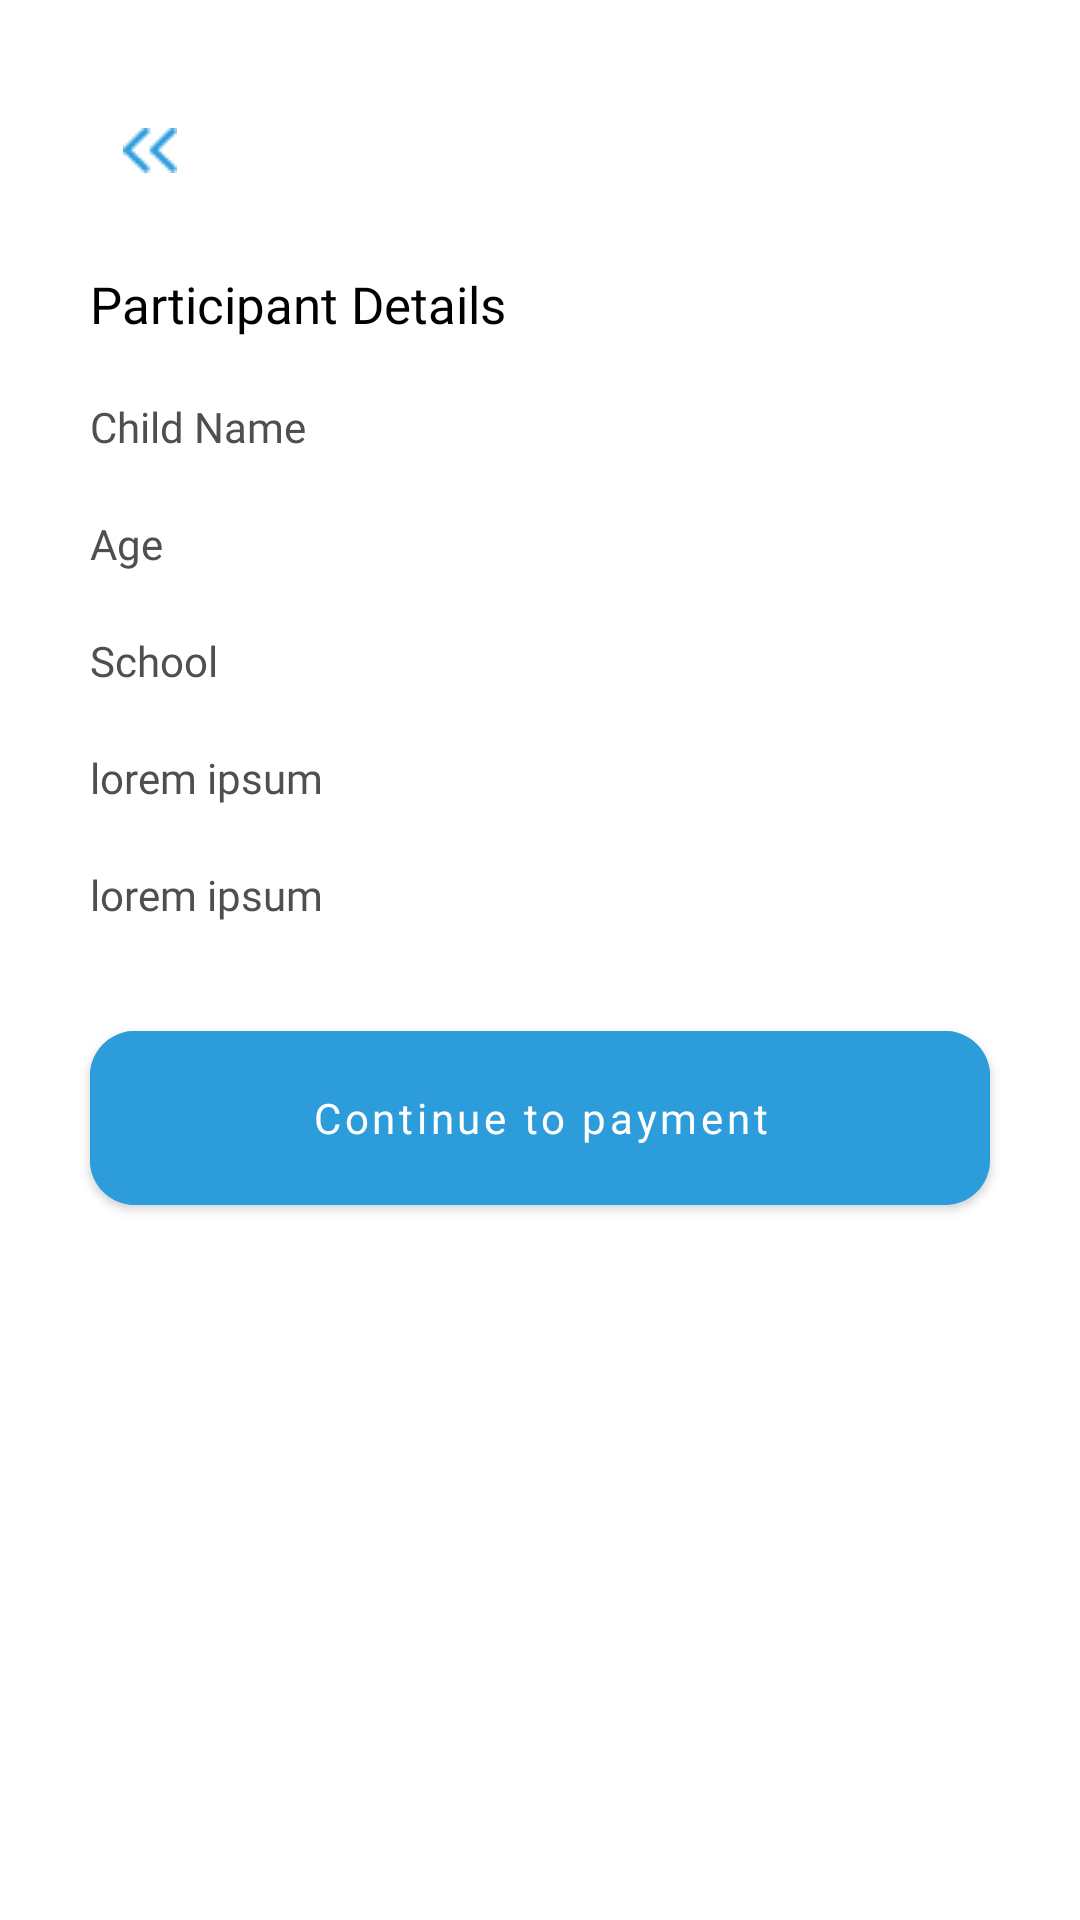

This screen was rendered from an Android layout file. Write that file and the resources it references.
<!-- AndroidManifest.xml: application theme AppTheme -->
<!-- res/layout/fragment_competition_payment.xml -->
<?xml version="1.0" encoding="utf-8"?>
<FrameLayout xmlns:android="http://schemas.android.com/apk/res/android"
    xmlns:tools="http://schemas.android.com/tools"
    android:layout_width="match_parent"
    android:layout_height="match_parent"
    xmlns:app="http://schemas.android.com/apk/res-auto"
    tools:context=".fragments.competition.CompetitionPaymentFragment">

    <LinearLayout
        android:layout_width="match_parent"
        android:layout_height="match_parent"
        android:orientation="vertical"
        tools:ignore="UselessParent">

        <ImageButton
            android:layout_width="40dp"
            android:layout_height="40dp"
            android:layout_marginTop="30dp"
            android:layout_marginStart="30dp"
            android:src="@drawable/back_button"
            android:background="@color/white"
            android:id="@+id/back_button"
            tools:ignore="ContentDescription" />

        <com.google.android.material.textview.MaterialTextView
            android:layout_width="wrap_content"
            android:layout_height="wrap_content"
            android:text="@string/participant_details"
            android:fontFamily="@font/montserrat_semibold"
            android:textSize="17sp"
            android:textColor="@color/black"
            android:layout_marginTop="20dp"
            android:layout_marginStart="30dp"/>

        <com.google.android.material.textview.MaterialTextView
            android:layout_width="wrap_content"
            android:layout_height="wrap_content"
            android:text="@string/child_name"
            android:id="@+id/participant_info_name"
            android:fontFamily="@font/montserrat_semibold"
            android:textSize="14sp"
            android:textColor="@color/dark_grey"
            android:layout_marginTop="20dp"
            android:layout_marginStart="30dp"/>

        <com.google.android.material.textview.MaterialTextView
            android:layout_width="wrap_content"
            android:layout_height="wrap_content"
            android:text="@string/age"
            android:id="@+id/participant_info_age"
            android:fontFamily="@font/montserrat_semibold"
            android:textSize="14sp"
            android:textColor="@color/dark_grey"
            android:layout_marginTop="20dp"
            android:layout_marginStart="30dp"/>

        <com.google.android.material.textview.MaterialTextView
            android:layout_width="wrap_content"
            android:layout_height="wrap_content"
            android:text="@string/school"
            android:id="@+id/participant_info_school"
            android:fontFamily="@font/montserrat_semibold"
            android:textSize="14sp"
            android:textColor="@color/dark_grey"
            android:layout_marginTop="20dp"
            android:layout_marginStart="30dp"/>

        <com.google.android.material.textview.MaterialTextView
            android:layout_width="wrap_content"
            android:layout_height="wrap_content"
            android:text="lorem ipsum"
            android:id="@+id/age_group_info"
            android:fontFamily="@font/montserrat_semibold"
            android:textSize="14sp"
            android:textColor="@color/dark_grey"
            android:layout_marginTop="20dp"
            android:layout_marginStart="30dp"/>

        <com.google.android.material.textview.MaterialTextView
            android:layout_width="wrap_content"
            android:layout_height="wrap_content"
            android:text="lorem ipsum"
            android:id="@+id/age_group_theme_info"
            android:fontFamily="@font/montserrat_semibold"
            android:textSize="14sp"
            android:textColor="@color/dark_grey"
            android:layout_marginTop="20dp"
            android:layout_marginStart="30dp"/>

        <com.google.android.material.button.MaterialButton
            android:layout_width="match_parent"
            android:layout_height="70dp"
            android:layout_marginTop="30dp"
            android:backgroundTint="@color/colorAccent"
            android:text="@string/continue_to_payment"
            android:id="@+id/pay"
            android:textAllCaps="false"
            android:fontFamily="@font/montserrat_medium"
            android:layout_marginHorizontal="30dp"
            app:cornerRadius="15dp"/>
    </LinearLayout>
</FrameLayout>
<!-- resources referenced by this layout -->
<resources>
  <color name="black">#000000</color>
  <color name="colorAccent">#2D9CDB</color>
  <color name="dark_grey">#4f4f4f</color>
  <color name="white">#ffffff</color>
  <!-- drawable back_button: png bitmap (drawable, 365 bytes) -->
  <string name="age">Age</string>
  <string name="child_name">Child Name</string>
  <string name="continue_to_payment">Continue to payment</string>
  <string name="participant_details">Participant Details</string>
  <string name="school">School</string>
  <style name="AppTheme" parent="Theme.MaterialComponents.Light.NoActionBar">
          
          <item name="colorControlNormal">#c5c5c5</item>
          <item name="colorControlHighlight">@color/colorAccent</item>
          <item name="colorControlActivated">@color/colorAccent</item>
      </style>
</resources>
